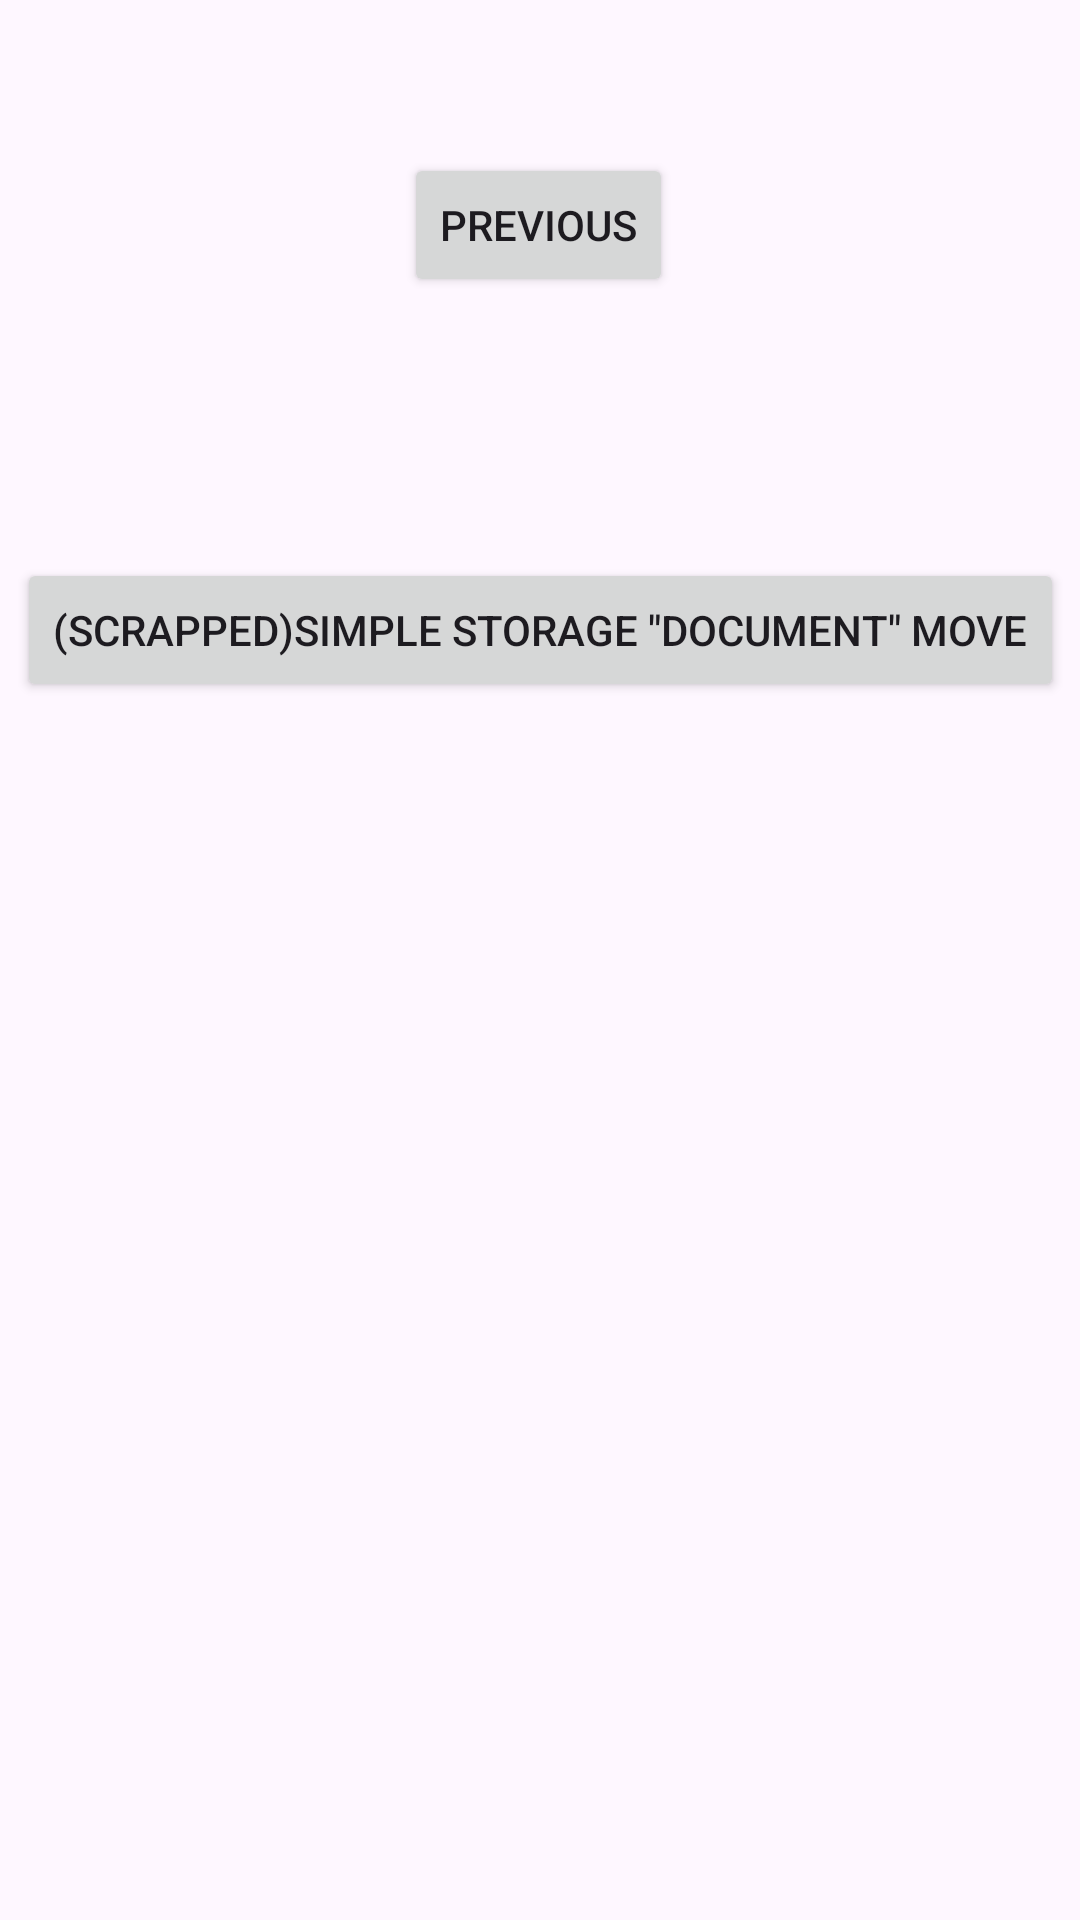

Produce the Android XML layout that renders to this screen, including the resource entries it uses.
<!-- AndroidManifest.xml: application theme Theme.MediaStore2 -->
<!-- res/layout/fragment_second.xml -->
<?xml version="1.0" encoding="utf-8"?>
<androidx.constraintlayout.widget.ConstraintLayout xmlns:android="http://schemas.android.com/apk/res/android"
    xmlns:app="http://schemas.android.com/apk/res-auto"
    xmlns:tools="http://schemas.android.com/tools"
    android:layout_width="match_parent"
    android:layout_height="match_parent"
    tools:context=".SecondFragment">

    <Button
        android:id="@+id/btnMoveSimpleStorage"
        android:layout_width="wrap_content"
        android:layout_height="wrap_content"
        android:text="(Scrapped)Simple storage &quot;document&quot; move"
        app:layout_constraintBottom_toBottomOf="parent"
        app:layout_constraintEnd_toEndOf="parent"
        app:layout_constraintStart_toStartOf="parent"
        app:layout_constraintTop_toTopOf="parent"
        app:layout_constraintVertical_bias="0.314" />

    <Button
        android:id="@+id/button_second"
        android:layout_width="wrap_content"
        android:layout_height="wrap_content"
        android:text="@string/previous"
        app:layout_constraintBottom_toBottomOf="parent"
        app:layout_constraintEnd_toEndOf="parent"
        app:layout_constraintHorizontal_bias="0.498"
        app:layout_constraintStart_toStartOf="parent"
        app:layout_constraintTop_toTopOf="parent"
        app:layout_constraintVertical_bias="0.086" />

</androidx.constraintlayout.widget.ConstraintLayout>
<!-- resources referenced by this layout -->
<resources>
  <string name="previous">Previous</string>
  <style name="Theme.MediaStore2" parent="Base.Theme.MediaStore2" />
  <style name="Base.Theme.MediaStore2" parent="Theme.Material3.DayNight.NoActionBar">
          
          
      </style>
</resources>
